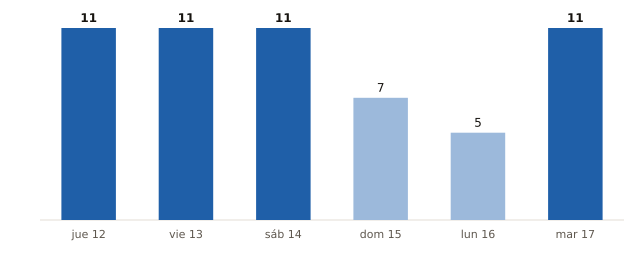

Data behind this chart, as committed beside it:
fecha, municipios_prob_90_o_mas
2026-11-12, 11
2026-11-13, 11
2026-11-14, 11
2026-11-15, 7
2026-11-16, 5
2026-11-17, 11
